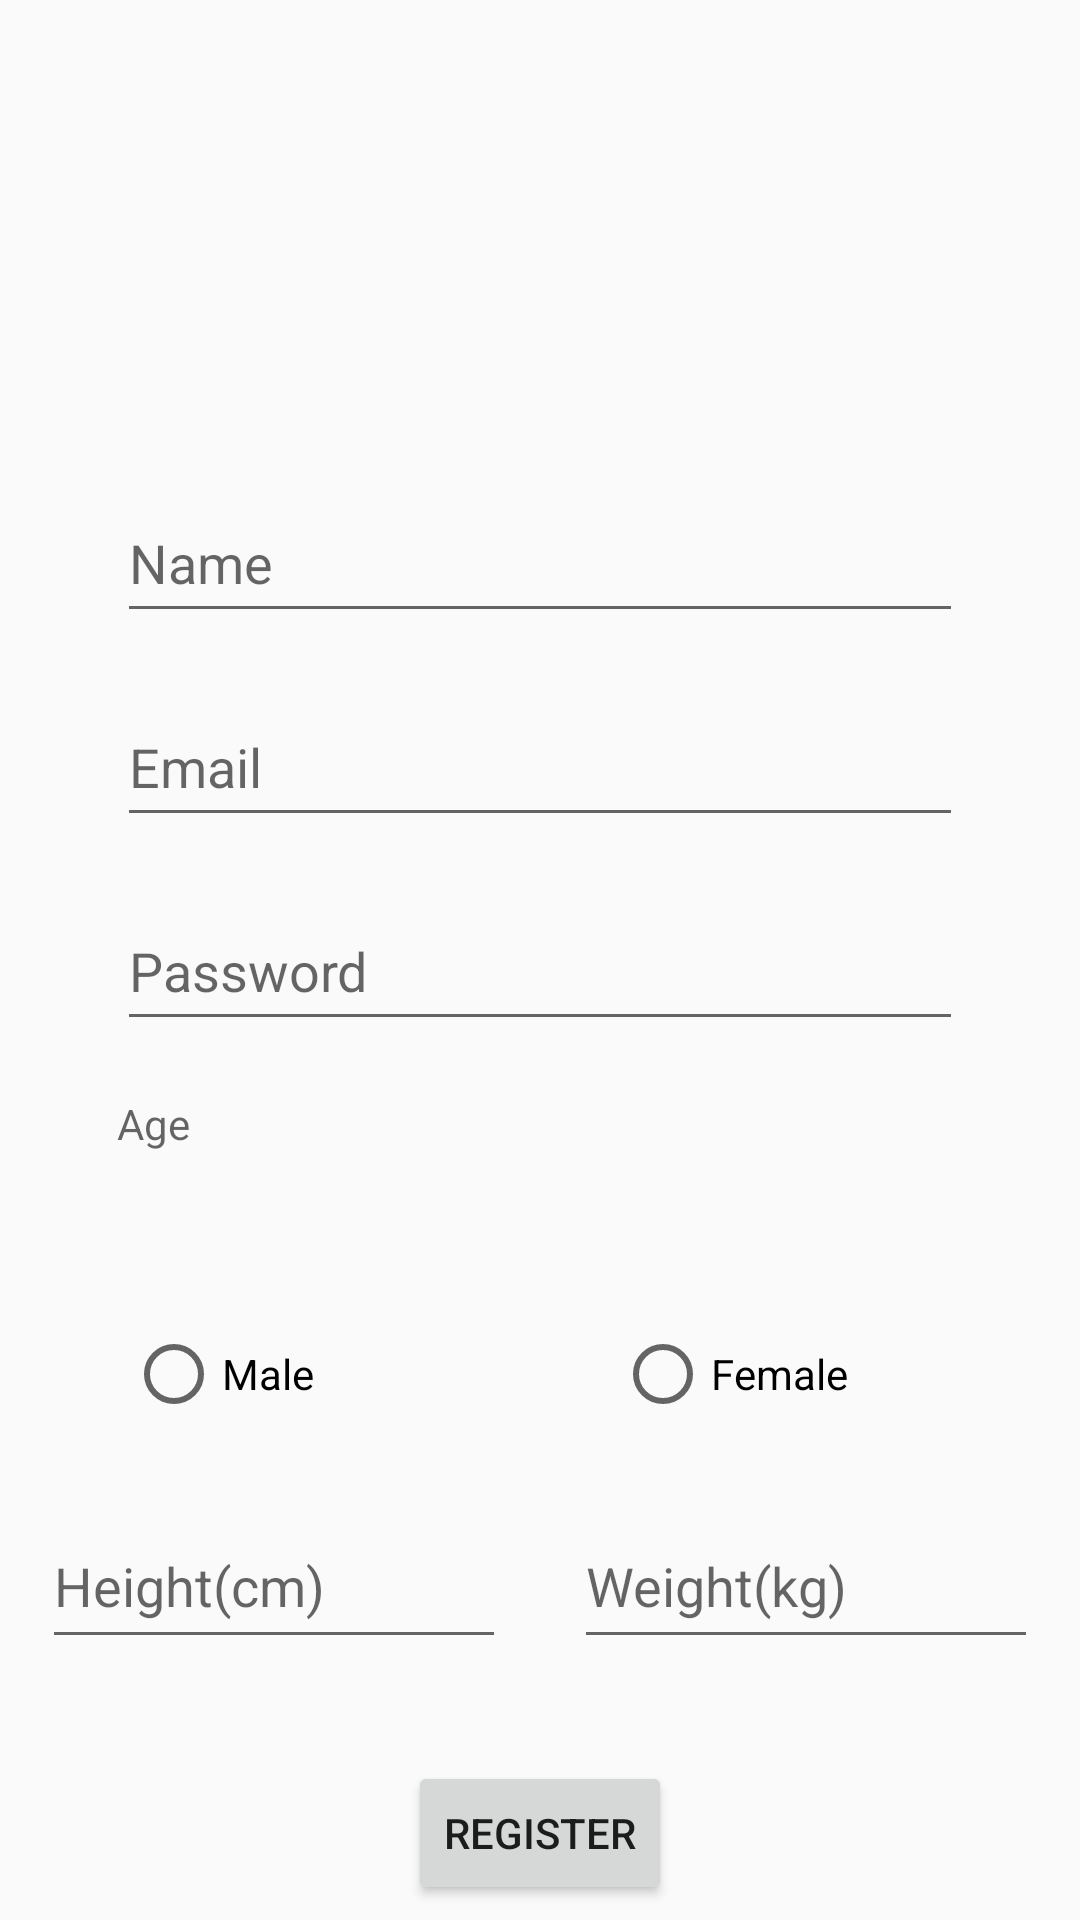

This screen was rendered from an Android layout file. Write that file and the resources it references.
<!-- AndroidManifest.xml: application theme Theme.BPMeasure -->
<!-- res/layout/activity_register.xml -->
<?xml version="1.0" encoding="utf-8"?>
<android.support.constraint.ConstraintLayout xmlns:android="http://schemas.android.com/apk/res/android"
    xmlns:app="http://schemas.android.com/apk/res-auto"
    xmlns:tools="http://schemas.android.com/tools"
    android:layout_width="match_parent"
    android:layout_height="match_parent"
    tools:context="com.ppg.bpmeasure.Login.Register">


    <EditText
        android:id="@+id/et_name"
        android:layout_width="match_parent"
        android:layout_height="50dp"
        android:layout_marginStart="39dp"
        android:layout_marginTop="161dp"
        android:layout_marginEnd="39dp"
        android:ems="10"
        android:hint="Name"
        android:inputType="textPersonName"
        app:layout_constraintEnd_toEndOf="parent"
        app:layout_constraintStart_toStartOf="parent"
        app:layout_constraintTop_toTopOf="parent" />

    <EditText
        android:id="@+id/et_email"
        android:layout_width="match_parent"
        android:layout_height="50dp"
        android:layout_marginStart="39dp"
        android:layout_marginTop="18dp"
        android:layout_marginEnd="39dp"
        android:ems="10"
        android:hint="@string/email"
        android:inputType="textEmailAddress"
        app:layout_constraintEnd_toEndOf="parent"
        app:layout_constraintStart_toStartOf="parent"
        app:layout_constraintTop_toBottomOf="@+id/et_name" />

    <EditText
        android:id="@+id/et_password"
        android:layout_width="match_parent"
        android:layout_height="50dp"
        android:layout_marginStart="39dp"
        android:layout_marginTop="18dp"
        android:layout_marginEnd="39dp"
        android:ems="10"
        android:hint="@string/password"
        android:inputType="textPassword"
        app:layout_constraintEnd_toEndOf="parent"
        app:layout_constraintHorizontal_bias="0.0"
        app:layout_constraintStart_toStartOf="parent"
        app:layout_constraintTop_toBottomOf="@+id/et_email" />

    <TextView
        android:id="@+id/et_age"
        android:layout_width="match_parent"
        android:layout_height="50dp"
        android:layout_marginStart="39dp"
        android:layout_marginTop="18dp"
        android:layout_marginEnd="39dp"
        android:ems="10"
        android:hint="Age"
        app:layout_constraintEnd_toEndOf="parent"
        app:layout_constraintHorizontal_bias="0.0"
        app:layout_constraintStart_toStartOf="parent"
        app:layout_constraintTop_toBottomOf="@+id/et_password" />

    <LinearLayout
        android:id="@+id/linearLayout"
        android:layout_width="332dp"
        android:layout_height="52dp"
        android:layout_marginStart="39dp"
        android:layout_marginTop="18dp"
        android:layout_marginEnd="39dp"
        android:orientation="horizontal"
        app:layout_constraintEnd_toEndOf="parent"
        app:layout_constraintStart_toStartOf="parent"
        app:layout_constraintTop_toBottomOf="@+id/radioGroup">

        <EditText
            android:id="@+id/et_height"
            android:layout_width="132dp"
            android:layout_height="match_parent"
            android:layout_weight="1"
            android:ems="10"
            android:hint="Height(cm)"
            android:inputType="numberDecimal" />

        <Space
            android:layout_width="wrap_content"
            android:layout_height="match_parent"
            android:layout_weight="1" />

        <EditText
            android:id="@+id/et_weight"
            android:layout_width="132dp"
            android:layout_height="match_parent"
            android:layout_weight="1"
            android:ems="10"
            android:hint="Weight(kg)"
            android:inputType="numberDecimal" />

    </LinearLayout>

    <RadioGroup
        android:id="@+id/radioGroup"
        android:layout_width="match_parent"
        android:layout_height="50dp"
        android:layout_marginStart="42dp"
        android:layout_marginTop="18dp"
        android:layout_marginEnd="42dp"
        android:orientation="horizontal"
        app:layout_constraintEnd_toEndOf="parent"
        app:layout_constraintStart_toStartOf="parent"
        app:layout_constraintTop_toBottomOf="@+id/et_age">

        <RadioButton
            android:id="@+id/male"
            android:layout_width="163dp"
            android:layout_height="match_parent"
            android:text="Male"
            android:textColor="@color/black"/>

        <RadioButton
            android:id="@+id/female"
            android:layout_width="match_parent"
            android:layout_height="match_parent"
            android:layout_weight="1"
            android:text="Female"
            android:textColor="@color/black"/>
    </RadioGroup>

    <Button
        android:id="@+id/btn_register"
        android:layout_width="wrap_content"
        android:layout_height="wrap_content"
        android:layout_marginStart="162dp"
        android:layout_marginTop="34dp"
        android:layout_marginEnd="162dp"
        android:text="Register"
        app:layout_constraintEnd_toEndOf="parent"
        app:layout_constraintStart_toStartOf="parent"
        app:layout_constraintTop_toBottomOf="@+id/linearLayout" />

    <TextView
        android:id="@+id/tv_login"
        android:layout_width="wrap_content"
        android:layout_height="wrap_content"
        android:layout_marginStart="123dp"
        android:layout_marginTop="62dp"
        android:layout_marginEnd="124dp"
        android:layout_marginBottom="16dp"
        android:text="Already Registered? LogIn"
        app:layout_constraintBottom_toBottomOf="parent"
        app:layout_constraintEnd_toEndOf="parent"
        app:layout_constraintStart_toStartOf="parent"
        app:layout_constraintTop_toBottomOf="@+id/btn_register" />

</android.support.constraint.ConstraintLayout>
<!-- resources referenced by this layout -->
<resources>
  <color name="black">#000000</color>
  <string name="email">Email</string>
  <string name="password">Password</string>
  <style name="Theme.BPMeasure" parent="Theme.AppCompat.DayNight.NoActionBar">
          
          <item name="colorPrimary">@color/purple_500</item>
          <item name="colorPrimaryDark">@color/purple_700</item>
          <item name="android:textColorPrimaryDisableOnly">@color/white</item>
          
      </style>
  <color name="purple_500">#6200EE</color>
  <color name="purple_700">#3700B3</color>
  <color name="white">#FFFFFF</color>
</resources>
